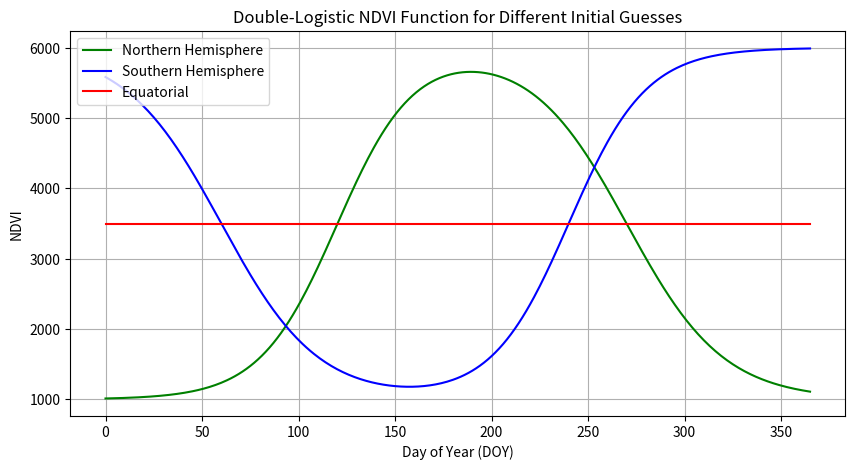

This chart was generated by the following Python code:
#!/usr/bin/env python
# coding: utf-8

# In[1]:


import numpy as np
import matplotlib.pyplot as plt
from scipy.optimize import curve_fit


# In[2]:


def double_logistic(t, xmidSNDVI, scalSNDVI, xmidANDVI, scalANDVI, bias, scale):
    """
    Double-logistic function for fitting NDVI profiles.
    """
    spring = 1 / (1 + np.exp((xmidSNDVI - t) / scalSNDVI))
    autumn = 1 / (1 + np.exp((xmidANDVI - t) / scalANDVI))
    return bias + scale * (spring - autumn)


# In[3]:


# Define the time range (DOY 0-365)
t_values = np.linspace(0, 365, 366)

# Define initial guesses
bias_guess = 1000  # Example bias
scale_guess = 5000  # Example scale
initial_guess_1 = [120, 20, 270, 25, bias_guess, scale_guess]  # Northern hemisphere
initial_guess_2 = [240, 20, 60, 25, bias_guess+scale_guess, scale_guess]   # Southern hemisphere
initial_guess_3 = [240, 20, 60, 25, bias_guess+0.5*scale_guess, 0]   # equatorial hemisphere


# Compute function values for both initial guesses
ndvi_north = double_logistic(t_values, *initial_guess_1)
ndvi_south = double_logistic(t_values, *initial_guess_2)
ndvi_equatorial = double_logistic(t_values, *initial_guess_3)



# Plot the functions
plt.figure(figsize=(10, 5))
plt.plot(t_values, ndvi_north, label="Northern Hemisphere", color="green")
plt.plot(t_values, ndvi_south, label="Southern Hemisphere", color="blue")
plt.plot(t_values, ndvi_equatorial, label="Equatorial", color="red")

plt.xlabel("Day of Year (DOY)")
plt.ylabel("NDVI")
plt.title("Double-Logistic NDVI Function for Different Initial Guesses")
plt.legend()
plt.grid(True)
plt.show()


# In[ ]:




